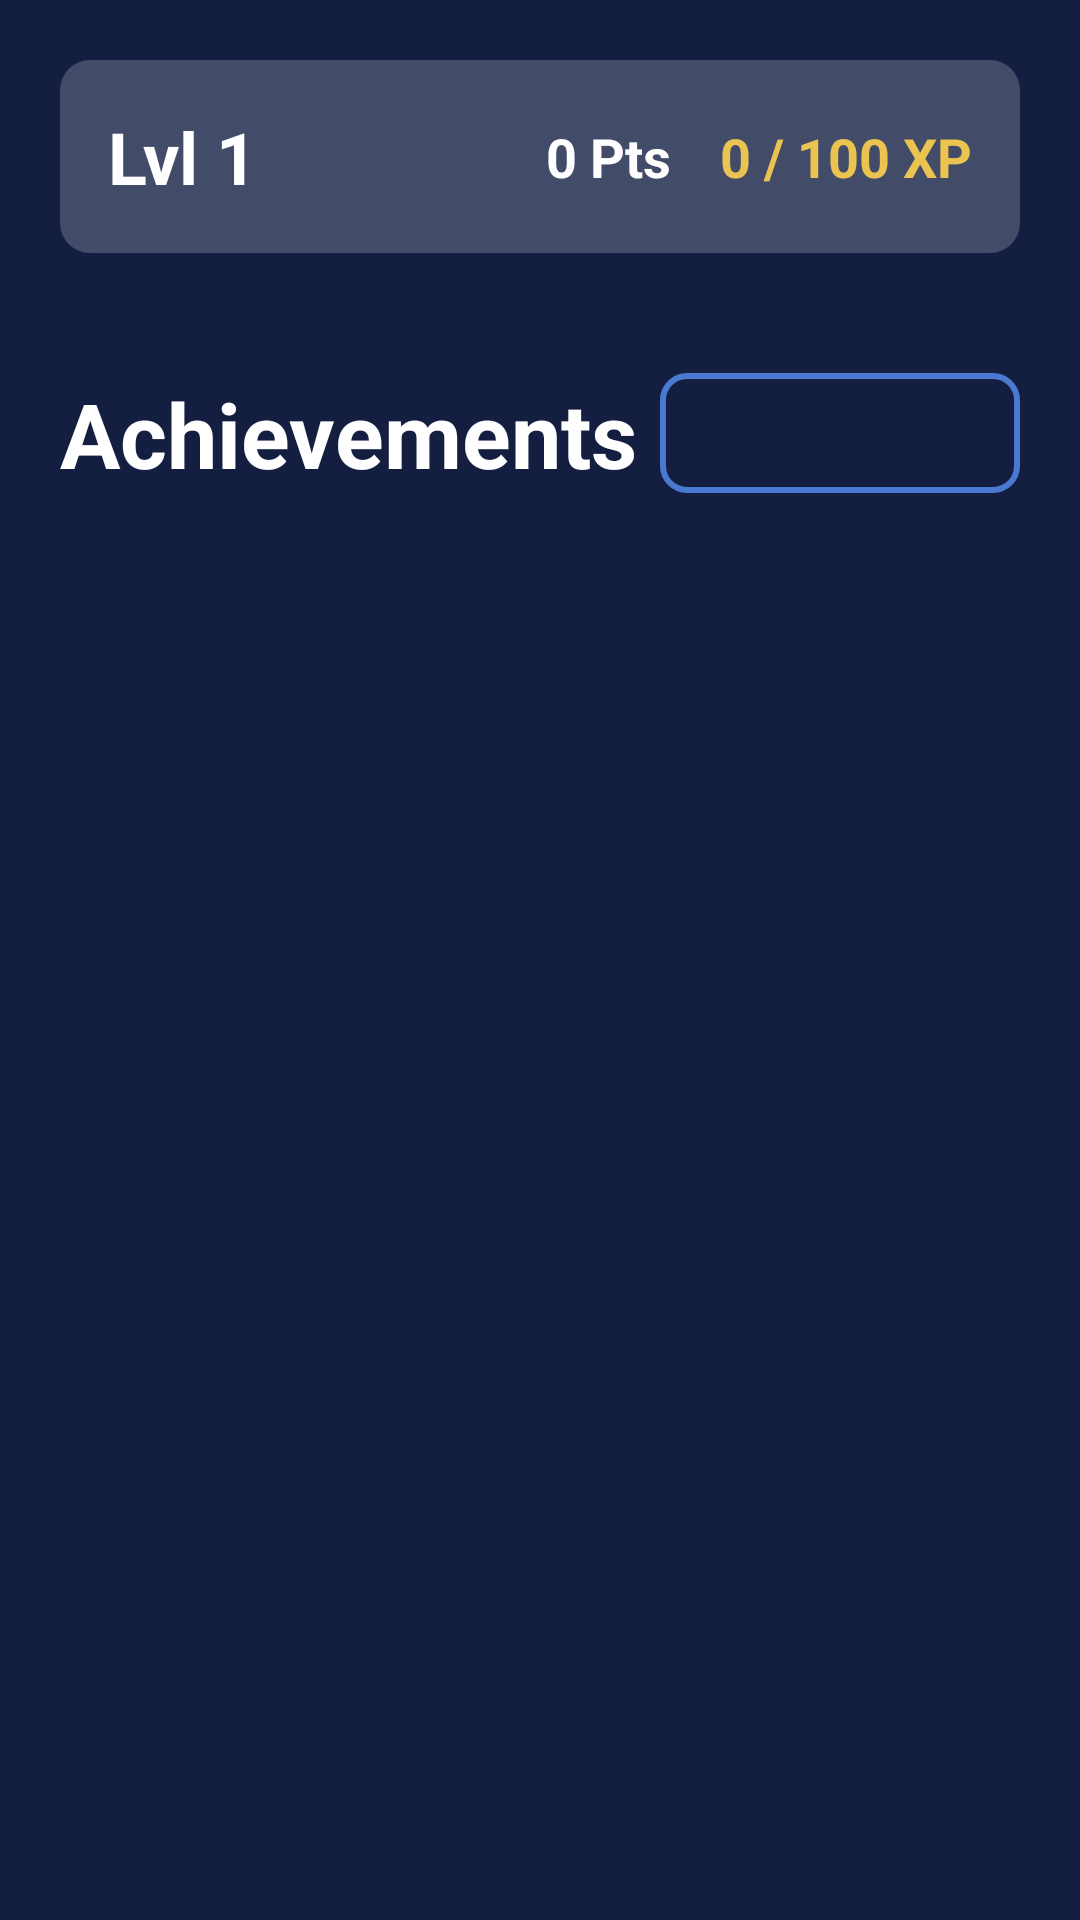

Android layout source for this screen:
<!-- AndroidManifest.xml: application theme Theme.Numa -->
<!-- res/layout/fragment_quest.xml -->
<?xml version="1.0" encoding="utf-8"?>
<androidx.core.widget.NestedScrollView
    xmlns:android="http://schemas.android.com/apk/res/android"
    xmlns:tools="http://schemas.android.com/tools"
    android:layout_width="match_parent"
    android:layout_height="match_parent"
    android:background="@color/background"
    tools:context=".fragment.QuestFragment">

    <LinearLayout
        android:layout_width="match_parent"
        android:layout_height="wrap_content"
        android:orientation="vertical"
        android:padding="20dp">

        <LinearLayout
            android:layout_width="match_parent"
            android:layout_height="wrap_content"
            android:orientation="horizontal"
            android:background="@drawable/bg_progress_bar"
            android:backgroundTint="#33FFFFFF"
            android:padding="16dp"
            android:layout_marginBottom="20dp"
            android:gravity="center_vertical">

            <TextView
                android:id="@+id/tvUserLevel"
                android:layout_width="0dp"
                android:layout_height="wrap_content"
                android:layout_weight="1"
                android:text="Lvl 1"
                android:textColor="@color/white"
                android:textSize="24sp"
                android:textStyle="bold" />

            <TextView
                android:id="@+id/tvUserPoints"
                android:layout_width="wrap_content"
                android:layout_height="wrap_content"
                android:text="0 Pts"
                android:textColor="@color/white"
                android:textSize="18sp"
                android:textStyle="bold"
                android:layout_marginEnd="16dp"/>

            <TextView
                android:id="@+id/tvUserXP"
                android:layout_width="wrap_content"
                android:layout_height="wrap_content"
                android:text="0 / 100 XP"
                android:textColor="@color/yellow"
                android:textSize="18sp"
                android:textStyle="bold" />
        </LinearLayout>

        <androidx.recyclerview.widget.RecyclerView
            android:layout_width="match_parent"
            android:layout_height="wrap_content"
            android:id="@+id/rvProgressQuest" />

        <LinearLayout
            android:layout_width="match_parent"
            android:layout_height="wrap_content"
            android:orientation="horizontal"
            android:gravity="center_vertical"
            android:layout_marginTop="20dp">

            <TextView
                android:layout_width="0dp"
                android:layout_height="wrap_content"
                android:layout_weight="1"
                android:text="Achievements"
                android:textSize="30sp"
                android:textColor="@color/white"
                android:textStyle="bold" />

            <include
                android:id="@+id/include_spinner"
                layout="@layout/spinner" />

        </LinearLayout>

        <androidx.recyclerview.widget.RecyclerView
            android:id="@+id/rvAchievements"
            android:layout_width="match_parent"
            android:layout_height="wrap_content"
            android:layout_marginTop="16dp" />

    </LinearLayout>
</androidx.core.widget.NestedScrollView>
<!-- res/layout/spinner.xml (included above) -->
<?xml version="1.0" encoding="utf-8"?>
<Spinner
    xmlns:android="http://schemas.android.com/apk/res/android"
    android:id="@+id/spinner"
    android:layout_width="120dp"
    android:layout_height="40dp"
    android:background="@drawable/spinner_background"
    android:paddingHorizontal="12dp"
    android:paddingVertical="8dp"
    android:popupBackground="@color/light_blue"
    android:textColor="@color/white"
    android:spinnerMode="dropdown" />
<!-- resources referenced by this layout -->
<resources>
  <color name="background">#131E41</color>
  <color name="light_blue">#4979D1</color>
  <color name="white">#FFFFFFFF</color>
  
      //Main
  <color name="yellow">#EBC351</color>
  <!-- drawable bg_progress_bar (drawable) -->
  <?xml version="1.0" encoding="utf-8"?>
  <layer-list xmlns:android="http://schemas.android.com/apk/res/android">
  
      <item android:id="@+id/background">
  
          <shape android:shape="rectangle">
  
              <corners android:radius="10dp"/>
              <solid android:color="@color/light_grey"/>
  
          </shape>
  
      </item>
  
      <item android:id="@+id/progress">
  
          <scale android:scaleWidth="100%">
  
              <shape android:shape="rectangle">
  
                  <corners android:radius="10dp"/>
                  <solid android:color="@color/yellow"/>
  
              </shape>
  
          </scale>
  
      </item>
  
  </layer-list>
  <!-- drawable spinner_background (drawable) -->
  <?xml version="1.0" encoding="utf-8"?>
  <shape xmlns:android="http://schemas.android.com/apk/res/android">
      <solid android:color="@color/background" />
      <stroke android:color="@color/light_blue" android:width="2dp" />
      <corners android:radius="8dp" />
  </shape>
  <style name="Theme.Numa" parent="Base.Theme.Numa" />
  <color name="light_grey">#BFBFBF</color>
  <style name="Base.Theme.Numa" parent="Theme.Material3.DayNight.NoActionBar">
          
          <item name="android:numberPickerStyle">@style/WhiteNumberPickerStyle</item>
          <item name="android:timePickerStyle">@style/WhiteTimePickerStyle</item>
      </style>
  <style name="WhiteNumberPickerStyle" parent="@android:style/Widget.Material.NumberPicker">
          <item name="android:textColorHighlight">#FFFFFF</item>
          <item name="android:textColorSecondary">#FFFFFF</item>
          <item name="android:textColorPrimary">#FFFFFF</item>
          <item name="android:textColor">#FFFFFF</item>
      </style>
  <style name="WhiteTimePickerStyle" parent="@android:style/Widget.Material.TimePicker">
          <item name="android:textColorHighlight">#FFFFFF</item>
          <item name="android:textColorSecondary">#FFFFFF</item>
          <item name="android:textColorPrimary">#FFFFFF</item>
          <item name="android:textColor">#FFFFFF</item>
          <item name="android:timePickerMode">spinner</item>
      </style>
</resources>
